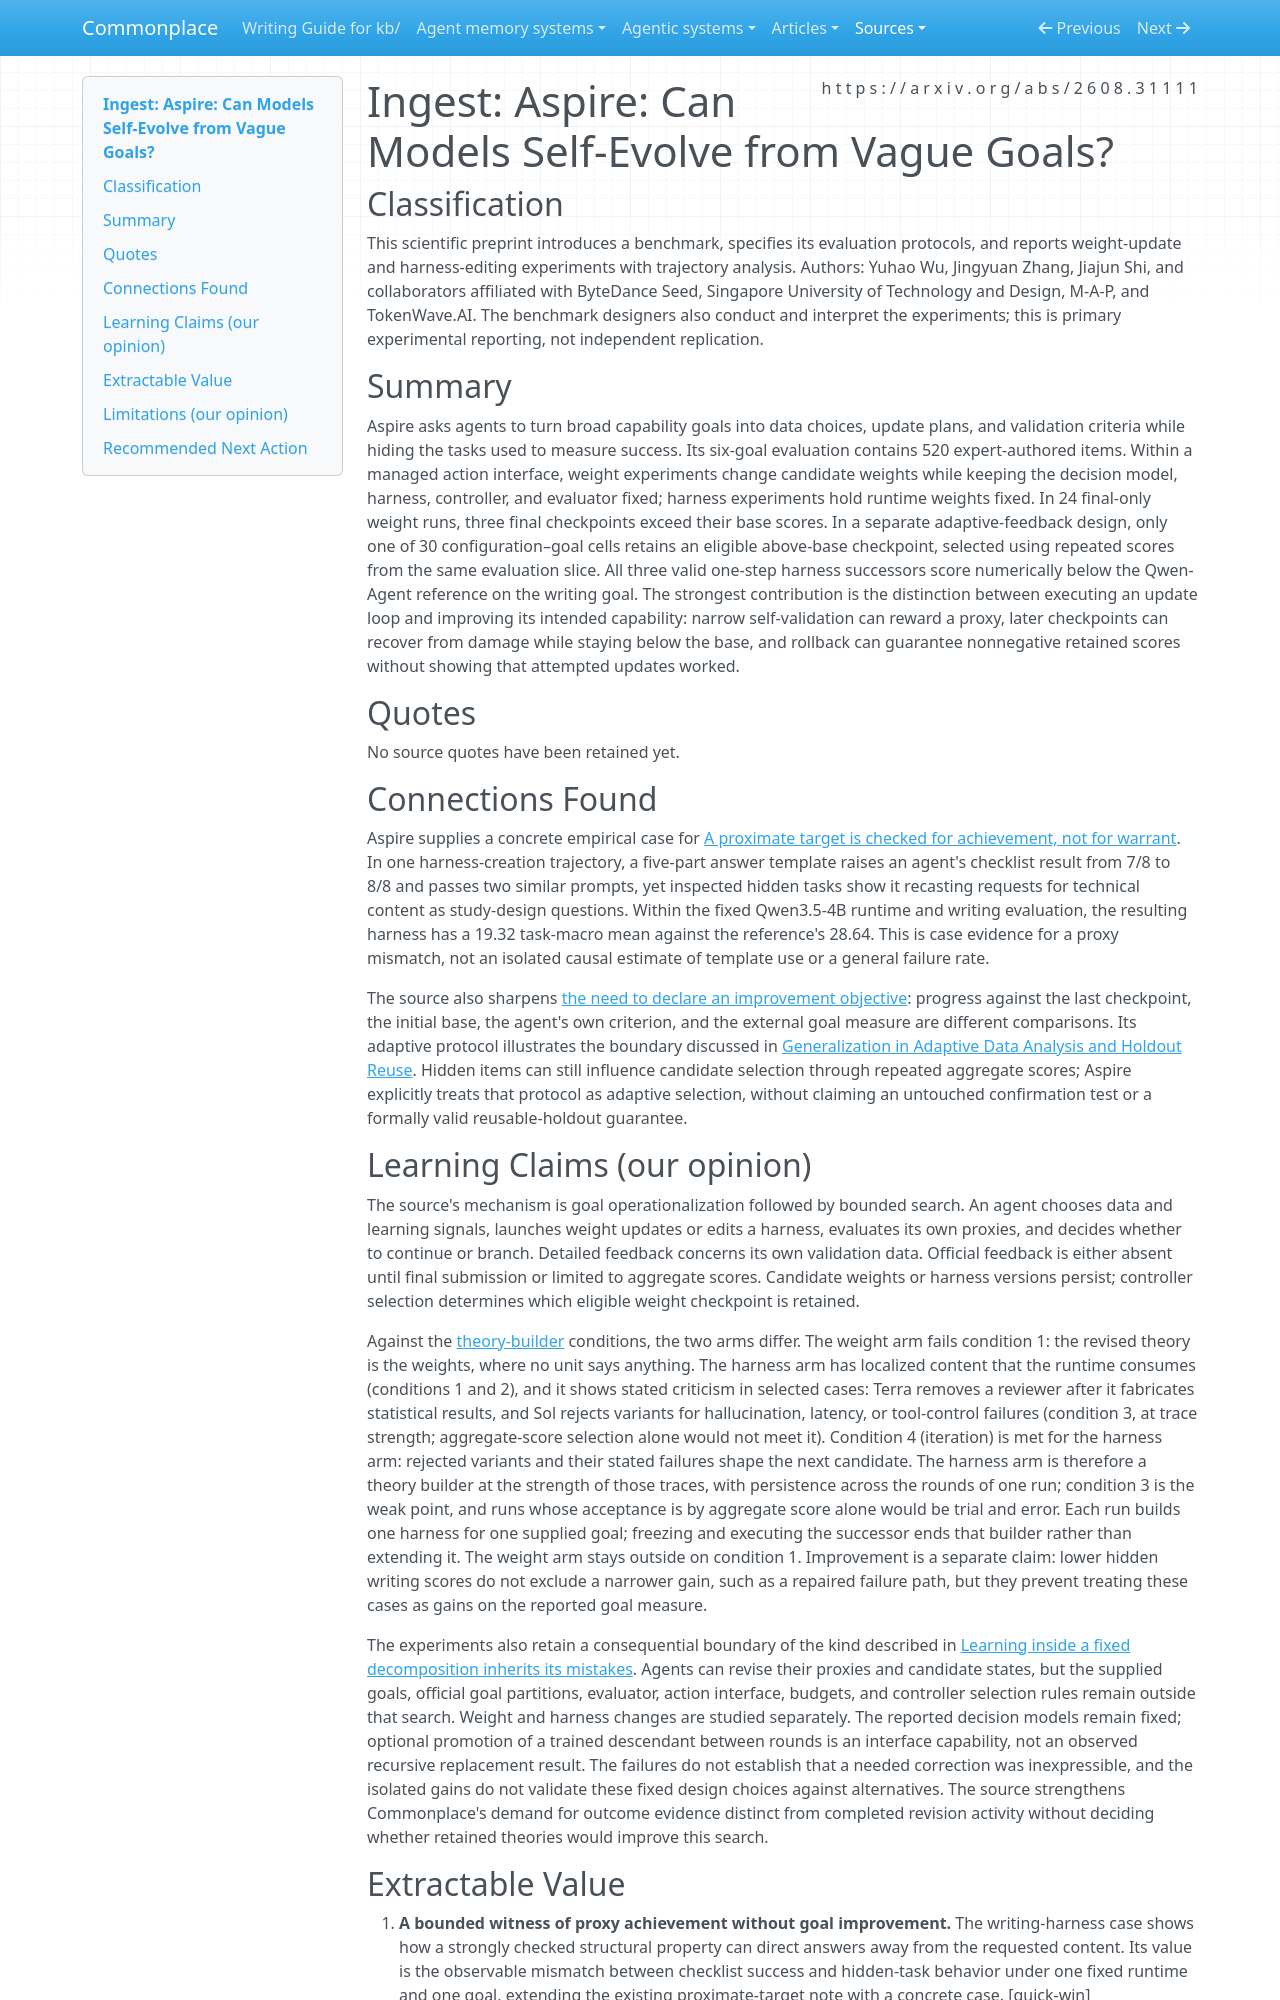

repository: zby/commonplace · page: sources/aspire-self-evolution-from-vague-goals.ingest/index.html · generator: mkdocs

---
description: "Aspire separates agent-chosen learning proxies from hidden outcome tests, finding sparse retained gains and narrow-validation failures within fixed evolution interfaces."
source: https://arxiv.org/abs/2608.31111
captured: "2026-09-24"
capture: pdftotext
capture_scope: full-source
genre: scientific-paper
snapshot_sha256: a147580e3ba588f653e0be99fc39f011e2513c59c555868068aeb09abd1570f8
ingested: "2026-09-25"
learning_claims: true
type: types/ingest-report.md
domains: [self-improvement, goal-operationalization, evaluation, agent-harnesses]
---

# Ingest: Aspire: Can Models Self-Evolve from Vague Goals?

## Classification

This scientific preprint introduces a benchmark, specifies its evaluation protocols, and reports weight-update and harness-editing experiments with trajectory analysis. Authors: Yuhao Wu, Jingyuan Zhang, Jiajun Shi, and collaborators affiliated with ByteDance Seed, Singapore University of Technology and Design, M-A-P, and TokenWave.AI. The benchmark designers also conduct and interpret the experiments; this is primary experimental reporting, not independent replication.

## Summary

Aspire asks agents to turn broad capability goals into data choices, update plans, and validation criteria while hiding the tasks used to measure success. Its six-goal evaluation contains 520 expert-authored items. Within a managed action interface, weight experiments change candidate weights while keeping the decision model, harness, controller, and evaluator fixed; harness experiments hold runtime weights fixed. In 24 final-only weight runs, three final checkpoints exceed their base scores. In a separate adaptive-feedback design, only one of 30 configuration–goal cells retains an eligible above-base checkpoint, selected using repeated scores from the same evaluation slice. All three valid one-step harness successors score numerically below the Qwen-Agent reference on the writing goal. The strongest contribution is the distinction between executing an update loop and improving its intended capability: narrow self-validation can reward a proxy, later checkpoints can recover from damage while staying below the base, and rollback can guarantee nonnegative retained scores without showing that attempted updates worked.

## Quotes

No source quotes have been retained yet.

## Connections Found

Aspire supplies a concrete empirical case for [A proximate target is checked for achievement, not for warrant](../theory/a-proximate-target-is-checked-for-achievement-not-for-warrant.md). In one harness-creation trajectory, a five-part answer template raises an agent's checklist result from 7/8 to 8/8 and passes two similar prompts, yet inspected hidden tasks show it recasting requests for technical content as study-design questions. Within the fixed Qwen3.5-4B runtime and writing evaluation, the resulting harness has a 19.32 task-macro mean against the reference's 28.64. This is case evidence for a proxy mismatch, not an isolated causal estimate of template use or a general failure rate.

The source also sharpens [the need to declare an improvement objective](../theory/self-improvement-is-relative-to-a-declared-objective.md): progress against the last checkpoint, the initial base, the agent's own criterion, and the external goal measure are different comparisons. Its adaptive protocol illustrates the boundary discussed in [Generalization in Adaptive Data Analysis and Holdout Reuse](./generalization-adaptive-data-analysis-holdout-reuse.ingest.md). Hidden items can still influence candidate selection through repeated aggregate scores; Aspire explicitly treats that protocol as adaptive selection, without claiming an untouched confirmation test or a formally valid reusable-holdout guarantee.

## Learning Claims (our opinion)

The source's mechanism is goal operationalization followed by bounded search. An agent chooses data and learning signals, launches weight updates or edits a harness, evaluates its own proxies, and decides whether to continue or branch. Detailed feedback concerns its own validation data. Official feedback is either absent until final submission or limited to aggregate scores. Candidate weights or harness versions persist; controller selection determines which eligible weight checkpoint is retained.

Against the [theory-builder](../theory/definitions/theory-builder.md) conditions, the two arms differ. The weight arm fails condition 1: the revised theory is the weights, where no unit says anything. The harness arm has localized content that the runtime consumes (conditions 1 and 2), and it shows stated criticism in selected cases: Terra removes a reviewer after it fabricates statistical results, and Sol rejects variants for hallucination, latency, or tool-control failures (condition 3, at trace strength; aggregate-score selection alone would not meet it). Condition 4 (iteration) is met for the harness arm: rejected variants and their stated failures shape the next candidate. The harness arm is therefore a theory builder at the strength of those traces, with persistence across the rounds of one run; condition 3 is the weak point, and runs whose acceptance is by aggregate score alone would be trial and error. Each run builds one harness for one supplied goal; freezing and executing the successor ends that builder rather than extending it. The weight arm stays outside on condition 1. Improvement is a separate claim: lower hidden writing scores do not exclude a narrower gain, such as a repaired failure path, but they prevent treating these cases as gains on the reported goal measure.

The experiments also retain a consequential boundary of the kind described in [Learning inside a fixed decomposition inherits its mistakes](../theory/learning-inside-a-fixed-decomposition-inherits-its-mistakes.md). Agents can revise their proxies and candidate states, but the supplied goals, official goal partitions, evaluator, action interface, budgets, and controller selection rules remain outside that search. Weight and harness changes are studied separately. The reported decision models remain fixed; optional promotion of a trained descendant between rounds is an interface capability, not an observed recursive replacement result. The failures do not establish that a needed correction was inexpressible, and the isolated gains do not validate these fixed design choices against alternatives. The source strengthens Commonplace's demand for outcome evidence distinct from completed revision activity without deciding whether retained theories would improve this search.
